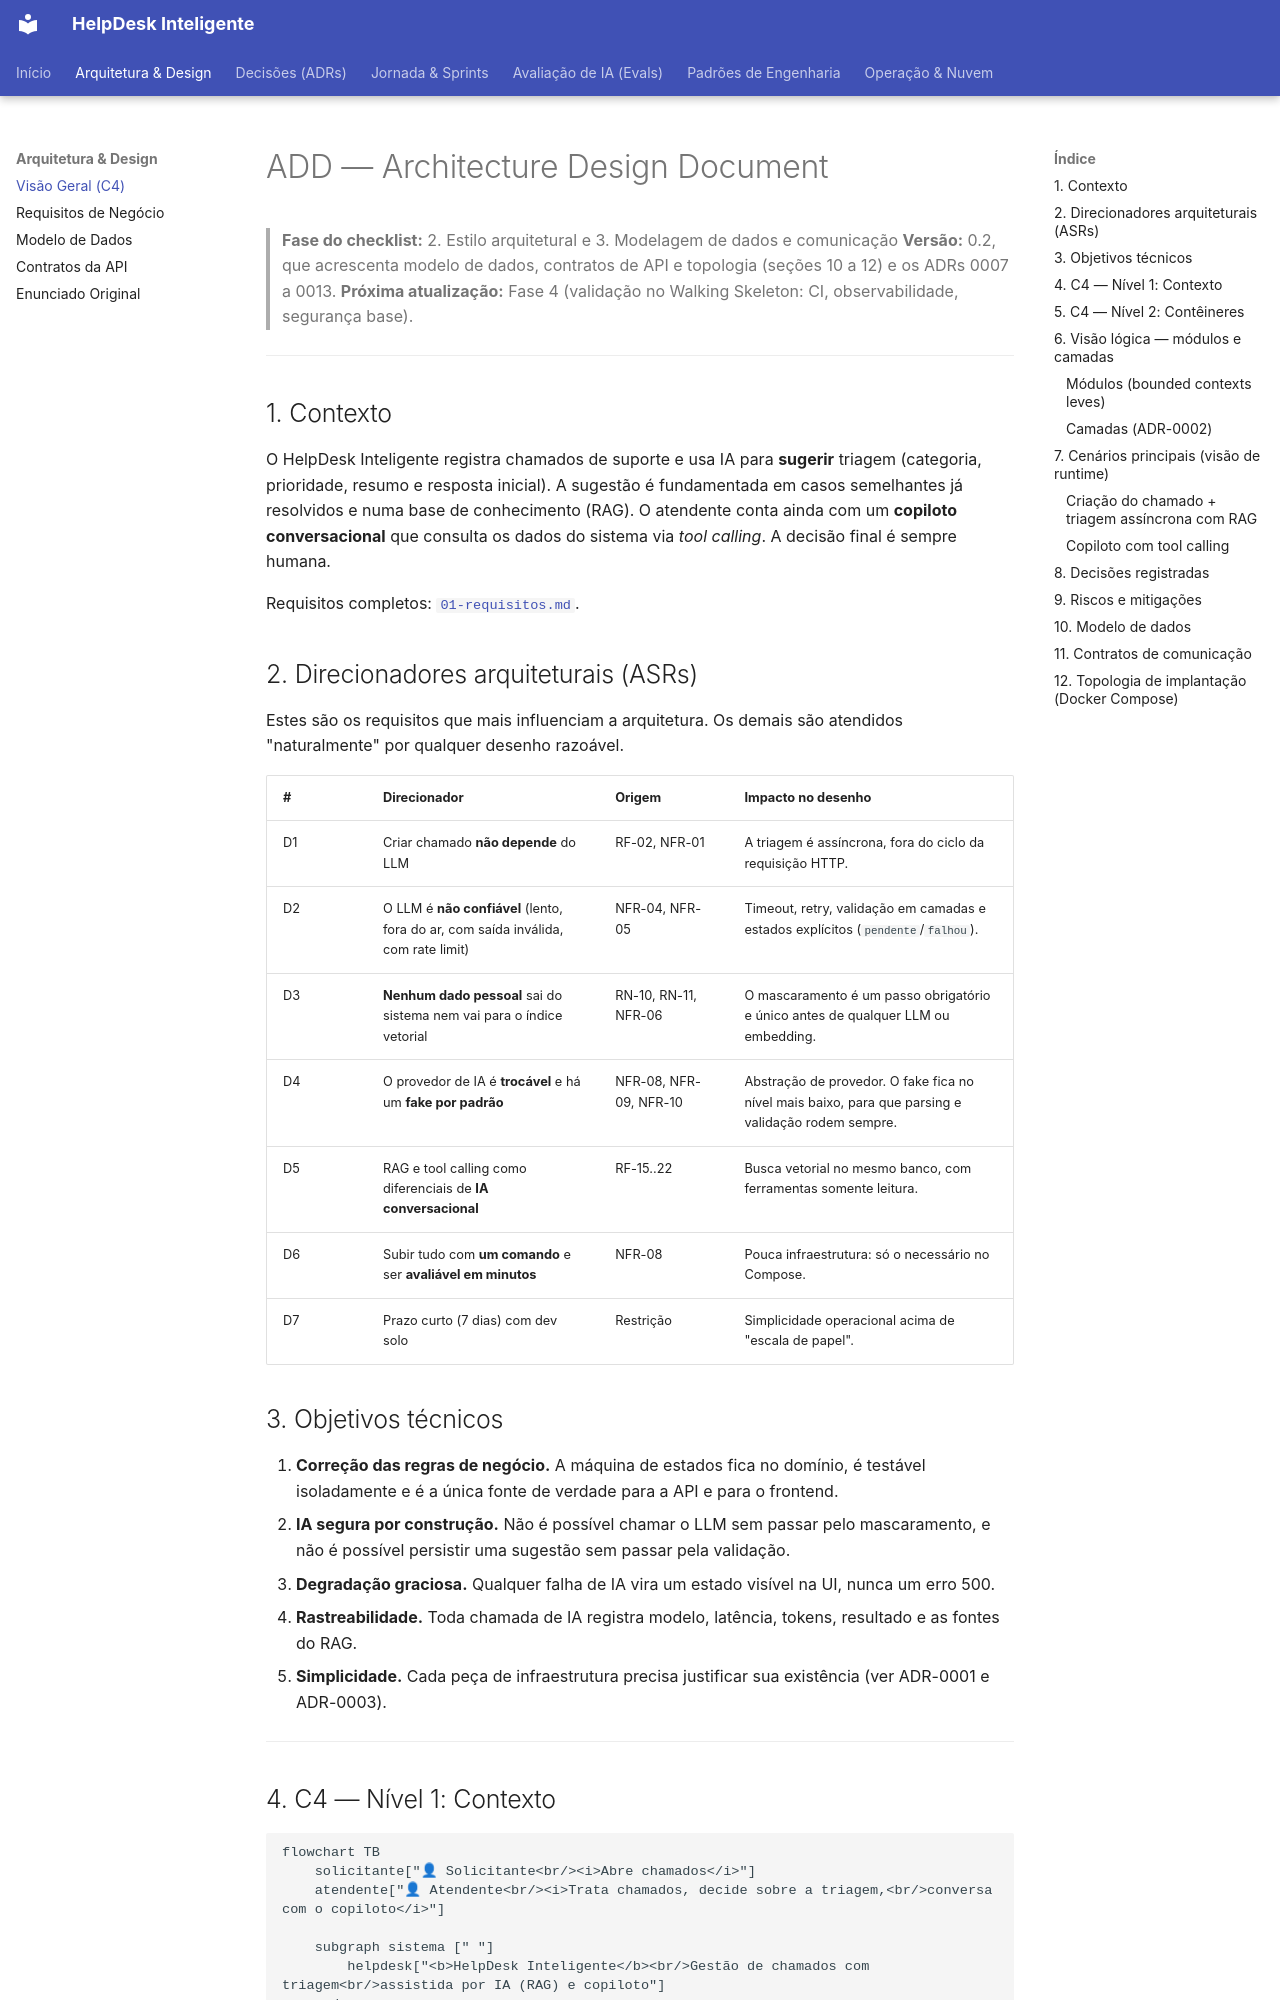

repository: cristianbrunone/helpdesk-inteligente · page: 02-add/index.html · generator: mkdocs

# ADD — Architecture Design Document

> **Fase do checklist:** 2. Estilo arquitetural e 3. Modelagem de dados e comunicação
> **Versão:** 0.2, que acrescenta modelo de dados, contratos de API e topologia (seções 10 a 12) e os ADRs 0007 a 0013.
> **Próxima atualização:** Fase 4 (validação no Walking Skeleton: CI, observabilidade, segurança base).

---

## 1. Contexto

O HelpDesk Inteligente registra chamados de suporte e usa IA para **sugerir** triagem (categoria, prioridade, resumo e resposta inicial). A sugestão é fundamentada em casos semelhantes já resolvidos e numa base de conhecimento (RAG). O atendente conta ainda com um **copiloto conversacional** que consulta os dados do sistema via *tool calling*. A decisão final é sempre humana.

Requisitos completos: [`01-requisitos.md`](01-requisitos.md).

## 2. Direcionadores arquiteturais (ASRs)

Estes são os requisitos que mais influenciam a arquitetura. Os demais são atendidos "naturalmente" por qualquer desenho razoável.

| # | Direcionador | Origem | Impacto no desenho |
|---|---|---|---|
| D1 | Criar chamado **não depende** do LLM | RF-02, NFR-01 | A triagem é assíncrona, fora do ciclo da requisição HTTP. |
| D2 | O LLM é **não confiável** (lento, fora do ar, com saída inválida, com rate limit) | NFR-04, NFR-05 | Timeout, retry, validação em camadas e estados explícitos (`pendente`/`falhou`). |
| D3 | **Nenhum dado pessoal** sai do sistema nem vai para o índice vetorial | RN-10, RN-11, NFR-06 | O mascaramento é um passo obrigatório e único antes de qualquer LLM ou embedding. |
| D4 | O provedor de IA é **trocável** e há um **fake por padrão** | NFR-08, NFR-09, NFR-10 | Abstração de provedor. O fake fica no nível mais baixo, para que parsing e validação rodem sempre. |
| D5 | RAG e tool calling como diferenciais de **IA conversacional** | RF-15..22 | Busca vetorial no mesmo banco, com ferramentas somente leitura. |
| D6 | Subir tudo com **um comando** e ser **avaliável em minutos** | NFR-08 | Pouca infraestrutura: só o necessário no Compose. |
| D7 | Prazo curto (7 dias) com dev solo | Restrição | Simplicidade operacional acima de "escala de papel". |

## 3. Objetivos técnicos

1. **Correção das regras de negócio.** A máquina de estados fica no domínio, é testável isoladamente e é a única fonte de verdade para a API e para o frontend.
2. **IA segura por construção.** Não é possível chamar o LLM sem passar pelo mascaramento, e não é possível persistir uma sugestão sem passar pela validação.
3. **Degradação graciosa.** Qualquer falha de IA vira um estado visível na UI, nunca um erro 500.
4. **Rastreabilidade.** Toda chamada de IA registra modelo, latência, tokens, resultado e as fontes do RAG.
5. **Simplicidade.** Cada peça de infraestrutura precisa justificar sua existência (ver ADR-0001 e ADR-0003).

---
